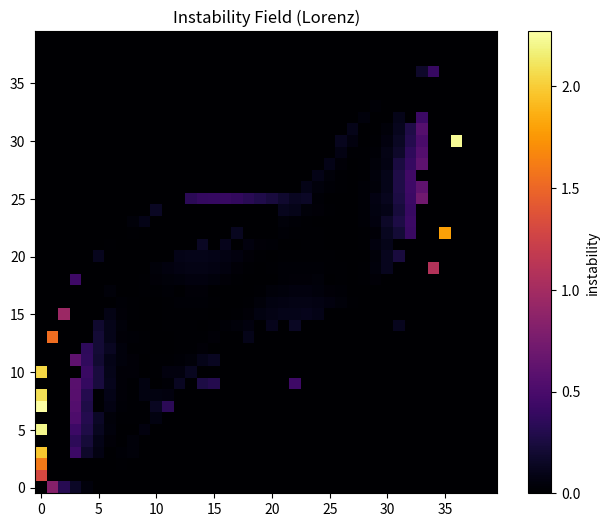

Here is the Python script that generated this plot: (Note: this script raises an exception after producing the figure.)
import numpy as np
import matplotlib.pyplot as plt

# ============================
# Lorenz system
# ============================

def lorenz(x, y, z, s=10, r=28, b=8/3):
    return s*(y-x), x*(r-z)-y, x*y - b*z

def simulate_lorenz(steps=5000, dt=0.01):
    xs = np.zeros((steps,3))
    xs[0] = [0.0, 1.0, 1.05]
    for i in range(steps-1):
        dx = lorenz(*xs[i])
        xs[i+1] = xs[i] + dt*np.array(dx)
    return xs

# ============================
# Instability field
# ============================

def estimate_instability_field(data, grid_size=40):

    x = data[:,0]
    y = data[:,1]

    vx = np.diff(x)
    vy = np.diff(y)

    x = x[:-1]
    y = y[:-1]

    xmin, xmax = x.min(), x.max()
    ymin, ymax = y.min(), y.max()

    gx = np.linspace(xmin, xmax, grid_size)
    gy = np.linspace(ymin, ymax, grid_size)

    vel_list = [[[] for _ in range(grid_size)] for _ in range(grid_size)]

    for i in range(len(x)):
        ix = np.searchsorted(gx, x[i]) - 1
        iy = np.searchsorted(gy, y[i]) - 1

        if 0 <= ix < grid_size and 0 <= iy < grid_size:
            vel_list[iy][ix].append([vx[i], vy[i]])

    instability = np.zeros((grid_size, grid_size))

    for i in range(grid_size):
        for j in range(grid_size):
            v = np.array(vel_list[i][j])
            if len(v) > 1:
                instability[i,j] = np.var(v)
            else:
                instability[i,j] = 0

    return gx, gy, instability

# ============================
# Main
# ============================

def main():

    print("⚡ NEXAH — Instability Field Estimation")

    data = simulate_lorenz()

    gx, gy, inst = estimate_instability_field(data)

    plt.figure(figsize=(8,6))
    plt.imshow(inst, cmap="inferno", origin="lower")
    plt.colorbar(label="instability")
    plt.title("Instability Field (Lorenz)")
    plt.savefig("RESEARCH/validation/lorenz/results/instability_field.png")
    plt.close()

    print("✅ Saved: instability_field.png")


if __name__ == "__main__":
    main()
